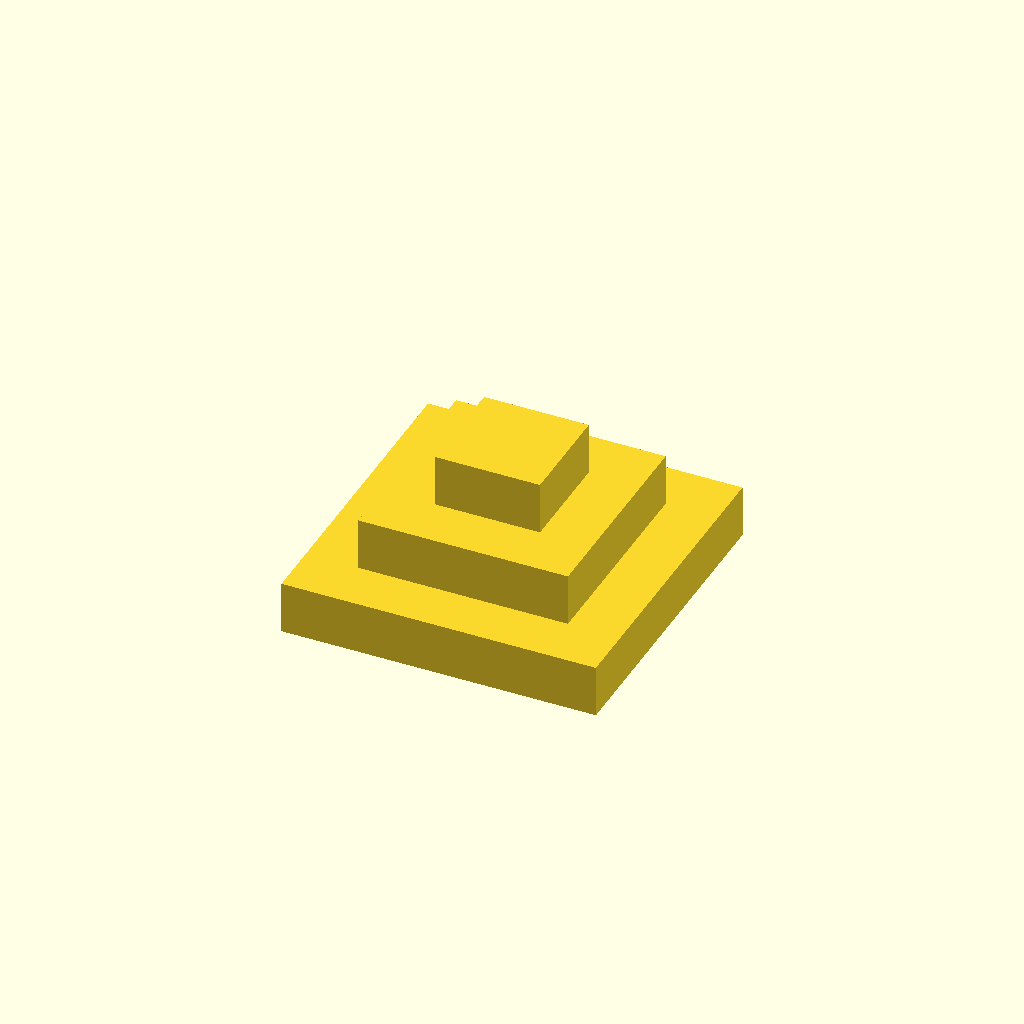
Cell 1: rendered with the file's own defaults.
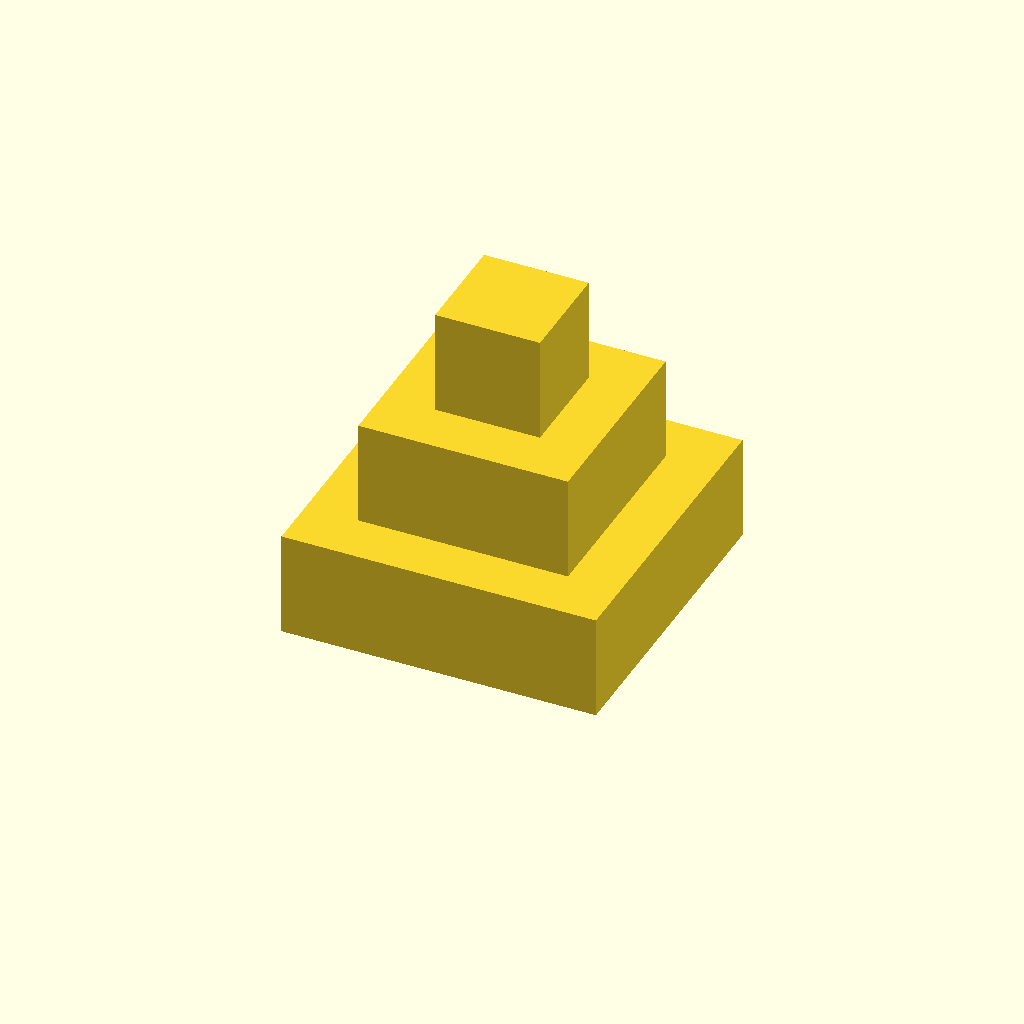
Cell 2: step_height = 20 (everything else at default).
All cells are drawn from one camera (rotation 55°, 0°, 25°, orthographic, colour scheme Cornfield), so only the parameter changes between them.
Source of the model, results/tier-1-stepped-pyramid/bare-max_claude-opus-5-cf2ba35c1e87-2026-09-05T12-54-55-075Z/final.scad:
// 3段の階段状ピラミッド
// 各段は中心を揃えて積み上げる

step_sizes = [60, 40, 20];  // 各段の一辺の長さ (mm)
step_height = 10;           // 各段の高さ (mm)

module stepped_pyramid(sizes, h) {
    for (i = [0 : len(sizes) - 1]) {
        translate([0, 0, i * h])
            cube([sizes[i], sizes[i], h], center = false);
    }
}

// 中心を揃えるために、各段を X/Y 方向にオフセットして配置
module stepped_pyramid_centered(sizes, h) {
    for (i = [0 : len(sizes) - 1]) {
        translate([0, 0, i * h])
            linear_extrude(height = h)
                square([sizes[i], sizes[i]], center = true);
    }
}

stepped_pyramid_centered(step_sizes, step_height);
Parameter table extracted from the source (name, type, default, range or options):
step_sizes: vector, default [60, 40, 20]
step_height: number, default 10
